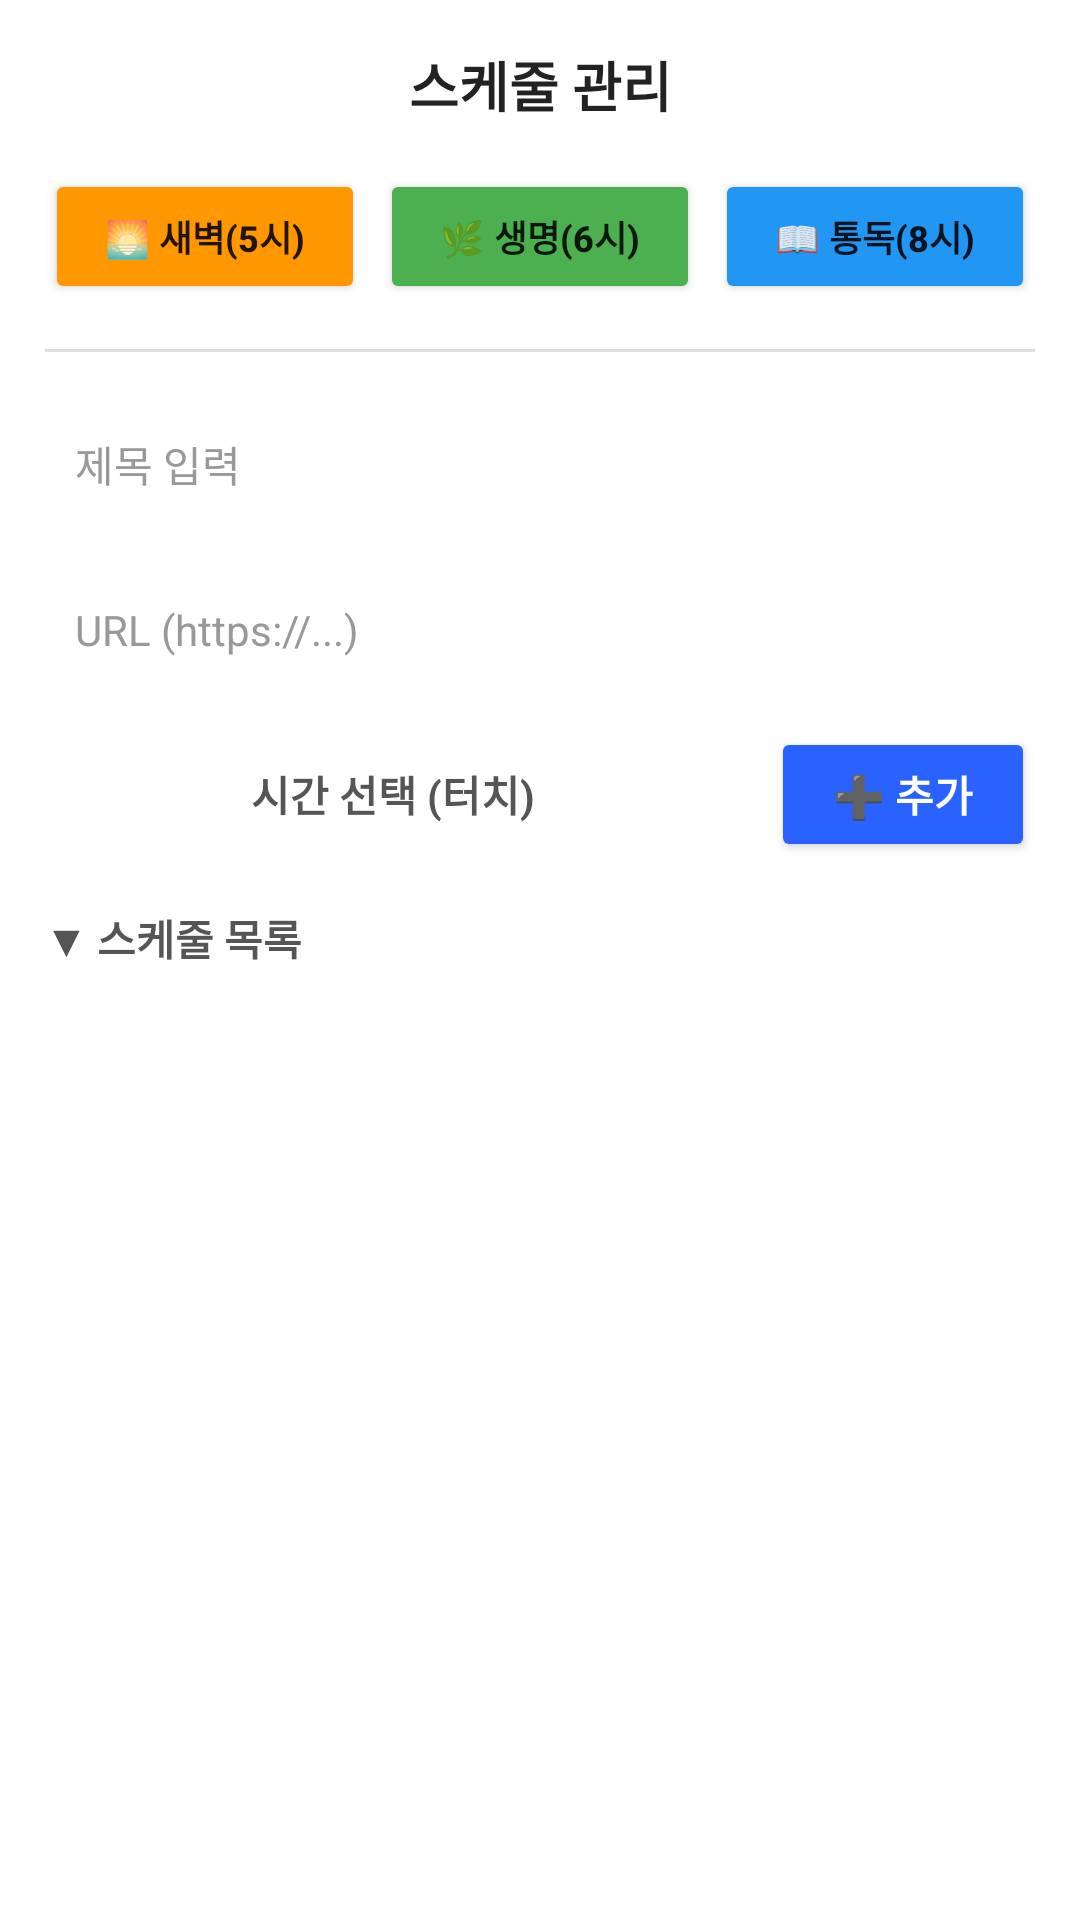

Layout XML and referenced resources for this Android screen:
<!-- AndroidManifest.xml: application theme Theme.Xcanplayer_final2 -->
<!-- res/layout/dialog_schedule_setting.xml -->
<?xml version="1.0" encoding="utf-8"?>
<LinearLayout xmlns:android="http://schemas.android.com/apk/res/android"
    android:layout_width="match_parent"
    android:layout_height="wrap_content"
    android:orientation="vertical"
    android:background="@drawable/bg_dialog_rounded"
    android:padding="15dp"> <TextView
    android:layout_width="match_parent"
    android:layout_height="wrap_content"
    android:text="스케줄 관리"
    android:textSize="18sp"
    android:textStyle="bold"
    android:textColor="#222222"
    android:gravity="center"
    android:layout_marginBottom="15dp"/>

    <LinearLayout
        android:layout_width="match_parent"
        android:layout_height="wrap_content"
        android:orientation="horizontal"
        android:weightSum="3"
        android:layout_marginBottom="15dp">

        <Button android:id="@+id/btnPreset1" android:layout_width="0dp" android:layout_weight="1" android:layout_height="45dp" android:text="🌅 새벽(5시)" android:textSize="12sp" android:textStyle="bold" android:layout_marginEnd="5dp" android:backgroundTint="#FF9800" android:padding="0dp"/>
        <Button android:id="@+id/btnPreset2" android:layout_width="0dp" android:layout_weight="1" android:layout_height="45dp" android:text="🌿 생명(6시)" android:textSize="12sp" android:textStyle="bold" android:layout_marginEnd="5dp" android:backgroundTint="#4CAF50" android:padding="0dp"/>
        <Button android:id="@+id/btnPreset3" android:layout_width="0dp" android:layout_weight="1" android:layout_height="45dp" android:text="📖 통독(8시)" android:textSize="12sp" android:textStyle="bold" android:backgroundTint="#2196F3" android:padding="0dp"/>
    </LinearLayout>

    <View android:layout_width="match_parent" android:layout_height="1dp" android:background="#DDDDDD" android:layout_marginBottom="15dp"/>

    <EditText
        android:id="@+id/etTitle"
        android:layout_width="match_parent"
        android:layout_height="45dp"
        android:hint="제목 입력"
        android:textSize="14sp"
        android:padding="10dp"
        android:background="@drawable/bg_input_field"
        android:textColor="#000000"
        android:textColorHint="#999999"
        android:layout_marginBottom="10dp"/>

    <EditText
        android:id="@+id/etUrl"
        android:layout_width="match_parent"
        android:layout_height="45dp"
        android:hint="URL (https://...)"
        android:textSize="14sp"
        android:padding="10dp"
        android:background="@drawable/bg_input_field"
        android:inputType="textUri"
        android:textColor="#000000"
        android:textColorHint="#999999"
        android:layout_marginBottom="10dp"/>

    <LinearLayout
        android:layout_width="match_parent"
        android:layout_height="wrap_content"
        android:orientation="horizontal"
        android:gravity="center_vertical"
        android:layout_marginBottom="15dp">

        <TextView
            android:id="@+id/tvTimePicker"
            android:layout_width="0dp"
            android:layout_height="45dp"
            android:layout_weight="1"
            android:background="@drawable/bg_input_field"
            android:text="시간 선택 (터치)"
            android:gravity="center"
            android:textSize="14sp"
            android:textStyle="bold"
            android:textColor="#555555"
            android:clickable="true"
            android:focusable="true"/>

        <View android:layout_width="10dp" android:layout_height="1dp"/>

        <Button
            android:id="@+id/btnAddSchedule"
            android:layout_width="wrap_content"
            android:layout_height="45dp"
            android:text="➕ 추가"
            android:textSize="14sp"
            android:textStyle="bold"
            android:textColor="#FFFFFF"
            android:backgroundTint="#2962FF"
            android:paddingStart="20dp"
            android:paddingEnd="20dp"/>
    </LinearLayout>

    <TextView
        android:layout_width="match_parent"
        android:layout_height="wrap_content"
        android:text="▼ 스케줄 목록"
        android:textSize="14sp"
        android:textStyle="bold"
        android:textColor="#555555"
        android:layout_marginBottom="5dp"/>

    <ScrollView
        android:layout_width="match_parent"
        android:layout_height="0dp"
        android:layout_weight="1"
        android:background="#FFFFFF"
        android:padding="5dp">

        <LinearLayout
            android:id="@+id/listContainer"
            android:layout_width="match_parent"
            android:layout_height="wrap_content"
            android:orientation="vertical" />
    </ScrollView>

</LinearLayout>
<!-- resources referenced by this layout -->
<resources>
  <!-- drawable bg_dialog_rounded: vector/xml drawable (drawable, 2585 chars, omitted) -->
  <!-- drawable bg_input_field (drawable) -->
  <?xml version="1.0" encoding="utf-8"?>
  <shape xmlns:android="http://schemas.android.com/apk/res/android">
      <solid android:color="#FFFFFF"/> <corners android:radius="16dp"/> </shape>
  <style name="Theme.Xcanplayer_final2" parent="Theme.MaterialComponents.DayNight.NoActionBar">
          <item name="android:statusBarColor">@android:color/black</item>
          <item name="android:navigationBarColor">@android:color/black</item>
      </style>
</resources>
